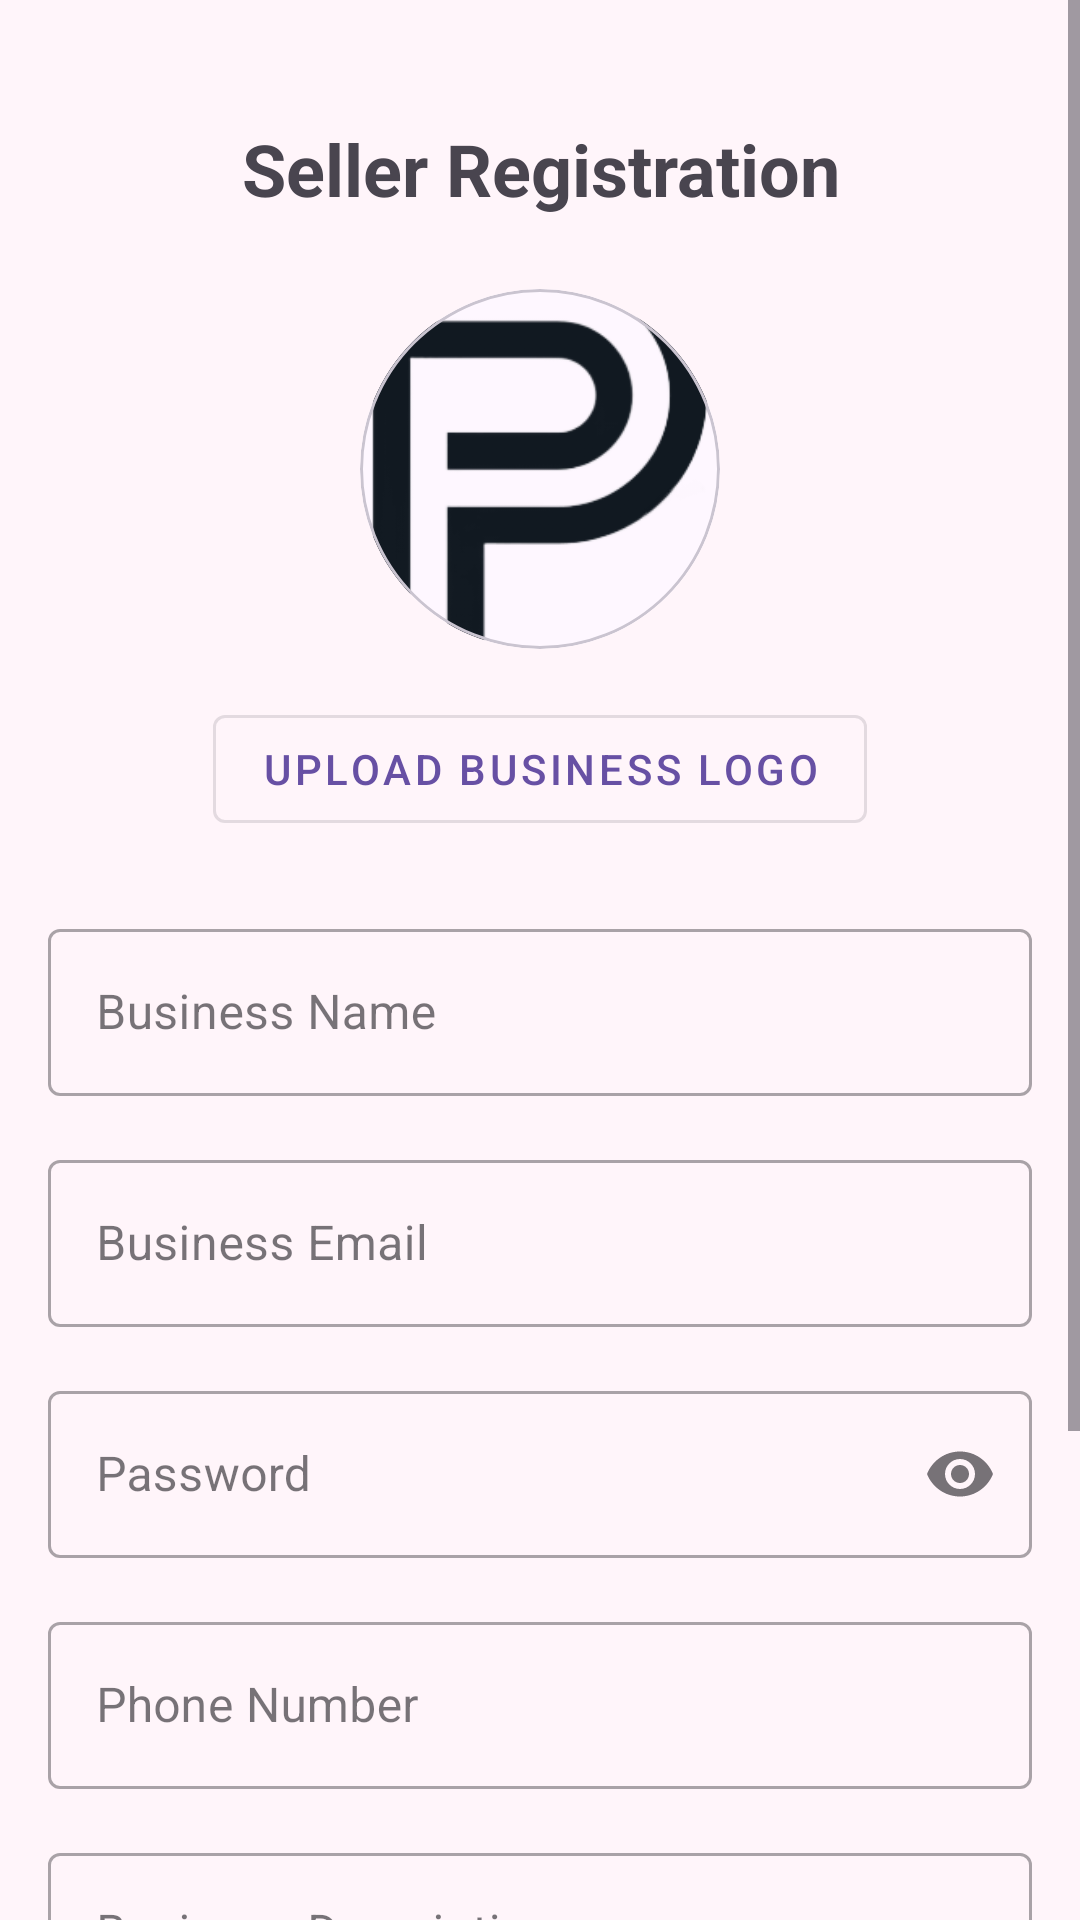

Layout XML and referenced resources for this Android screen:
<!-- AndroidManifest.xml: application theme Theme.Profixx -->
<!-- res/layout/activity_register.xml -->
<?xml version="1.0" encoding="utf-8"?>
<ScrollView xmlns:android="http://schemas.android.com/apk/res/android"
    xmlns:app="http://schemas.android.com/apk/res-auto"
    android:layout_width="match_parent"
    android:layout_height="match_parent"
    xmlns:tools="http://schemas.android.com/tools"
    tools:context=".Users.RegisterActivity"
    android:fillViewport="true">

    <LinearLayout
        android:layout_width="match_parent"
        android:layout_height="wrap_content"
        android:orientation="vertical"
        android:padding="16dp">

        <TextView
            android:layout_width="match_parent"
            android:layout_height="wrap_content"
            android:layout_marginTop="24dp"
            android:layout_marginBottom="24dp"
            android:text="Seller Registration"
            android:textAlignment="center"
            android:textSize="24sp"
            android:textStyle="bold" />

        <com.google.android.material.card.MaterialCardView
            android:layout_width="120dp"
            android:layout_height="120dp"
            android:layout_gravity="center"
            android:layout_marginBottom="16dp"
            app:cardCornerRadius="60dp">

            <ImageView
                android:id="@+id/businessLogoImageView"
                android:layout_width="match_parent"
                android:layout_height="match_parent"
                android:scaleType="centerCrop"
                android:src="@drawable/profix_big_p" />

        </com.google.android.material.card.MaterialCardView>

        <com.google.android.material.button.MaterialButton
            android:id="@+id/uploadLogoButton"
            style="@style/Widget.MaterialComponents.Button.OutlinedButton"
            android:layout_width="wrap_content"
            android:layout_height="wrap_content"
            android:layout_gravity="center"
            android:layout_marginBottom="24dp"
            android:text="Upload Business Logo" />

        <com.google.android.material.textfield.TextInputLayout
            android:id="@+id/businessNameLayout"
            style="@style/Widget.MaterialComponents.TextInputLayout.OutlinedBox"
            android:layout_width="match_parent"
            android:layout_height="wrap_content"
            android:layout_marginBottom="16dp"
            android:hint="Business Name">

            <com.google.android.material.textfield.TextInputEditText
                android:id="@+id/businessNameEditText"
                android:layout_width="match_parent"
                android:layout_height="wrap_content"
                android:inputType="textPersonName" />

        </com.google.android.material.textfield.TextInputLayout>

        <com.google.android.material.textfield.TextInputLayout
            android:id="@+id/businessEmailLayout"
            style="@style/Widget.MaterialComponents.TextInputLayout.OutlinedBox"
            android:layout_width="match_parent"
            android:layout_height="wrap_content"
            android:layout_marginBottom="16dp"
            android:hint="Business Email">

            <com.google.android.material.textfield.TextInputEditText
                android:id="@+id/businessEmailEditText"
                android:layout_width="match_parent"
                android:layout_height="wrap_content"
                android:inputType="textEmailAddress" />

        </com.google.android.material.textfield.TextInputLayout>

        <com.google.android.material.textfield.TextInputLayout
            android:id="@+id/passwordLayout"
            style="@style/Widget.MaterialComponents.TextInputLayout.OutlinedBox"
            android:layout_width="match_parent"
            android:layout_height="wrap_content"
            android:layout_marginBottom="16dp"
            android:hint="Password"
            app:endIconMode="password_toggle">

            <com.google.android.material.textfield.TextInputEditText
                android:id="@+id/passwordEditText"
                android:layout_width="match_parent"
                android:layout_height="wrap_content"
                android:inputType="textPassword" />

        </com.google.android.material.textfield.TextInputLayout>

        <com.google.android.material.textfield.TextInputLayout
            android:id="@+id/phoneNumberLayout"
            style="@style/Widget.MaterialComponents.TextInputLayout.OutlinedBox"
            android:layout_width="match_parent"
            android:layout_height="wrap_content"
            android:layout_marginBottom="16dp"
            android:hint="Phone Number">

            <com.google.android.material.textfield.TextInputEditText
                android:id="@+id/phoneNumberEditText"
                android:layout_width="match_parent"
                android:layout_height="wrap_content"
                android:inputType="phone" />

        </com.google.android.material.textfield.TextInputLayout>

        <com.google.android.material.textfield.TextInputLayout
            android:id="@+id/businessDescriptionLayout"
            style="@style/Widget.MaterialComponents.TextInputLayout.OutlinedBox"
            android:layout_width="match_parent"
            android:layout_height="wrap_content"
            android:layout_marginBottom="24dp"
            android:hint="Business Description">

            <com.google.android.material.textfield.TextInputEditText
                android:id="@+id/businessDescriptionEditText"
                android:layout_width="match_parent"
                android:layout_height="wrap_content"
                android:gravity="top"
                android:inputType="textMultiLine"
                android:lines="4" />

        </com.google.android.material.textfield.TextInputLayout>

        <com.google.android.material.button.MaterialButton
            android:id="@+id/registerButton"
            android:layout_width="match_parent"
            android:layout_height="wrap_content"
            android:layout_marginBottom="16dp"
            android:padding="12dp"
            android:text="Register"
            android:textSize="16sp" />

        <TextView
            android:id="@+id/loginPromptTextView"
            android:layout_width="wrap_content"
            android:layout_height="wrap_content"
            android:layout_gravity="center"
            android:text="Already have an account? Login"
            android:textColor="@color/design_default_color_primary" />

    </LinearLayout>
</ScrollView>
<!-- resources referenced by this layout -->
<resources>
  <!-- drawable profix_big_p: png bitmap (drawable, 17462 bytes) -->
  <style name="Theme.Profixx" parent="Base.Theme.Profixx">
          <item name="android:windowTranslucentNavigation">true</item>
          <item name="android:windowBackground">#fff5fa</item>
      </style>
  <style name="Base.Theme.Profixx" parent="Theme.Material3.DayNight.NoActionBar">
          
          
      </style>
</resources>
